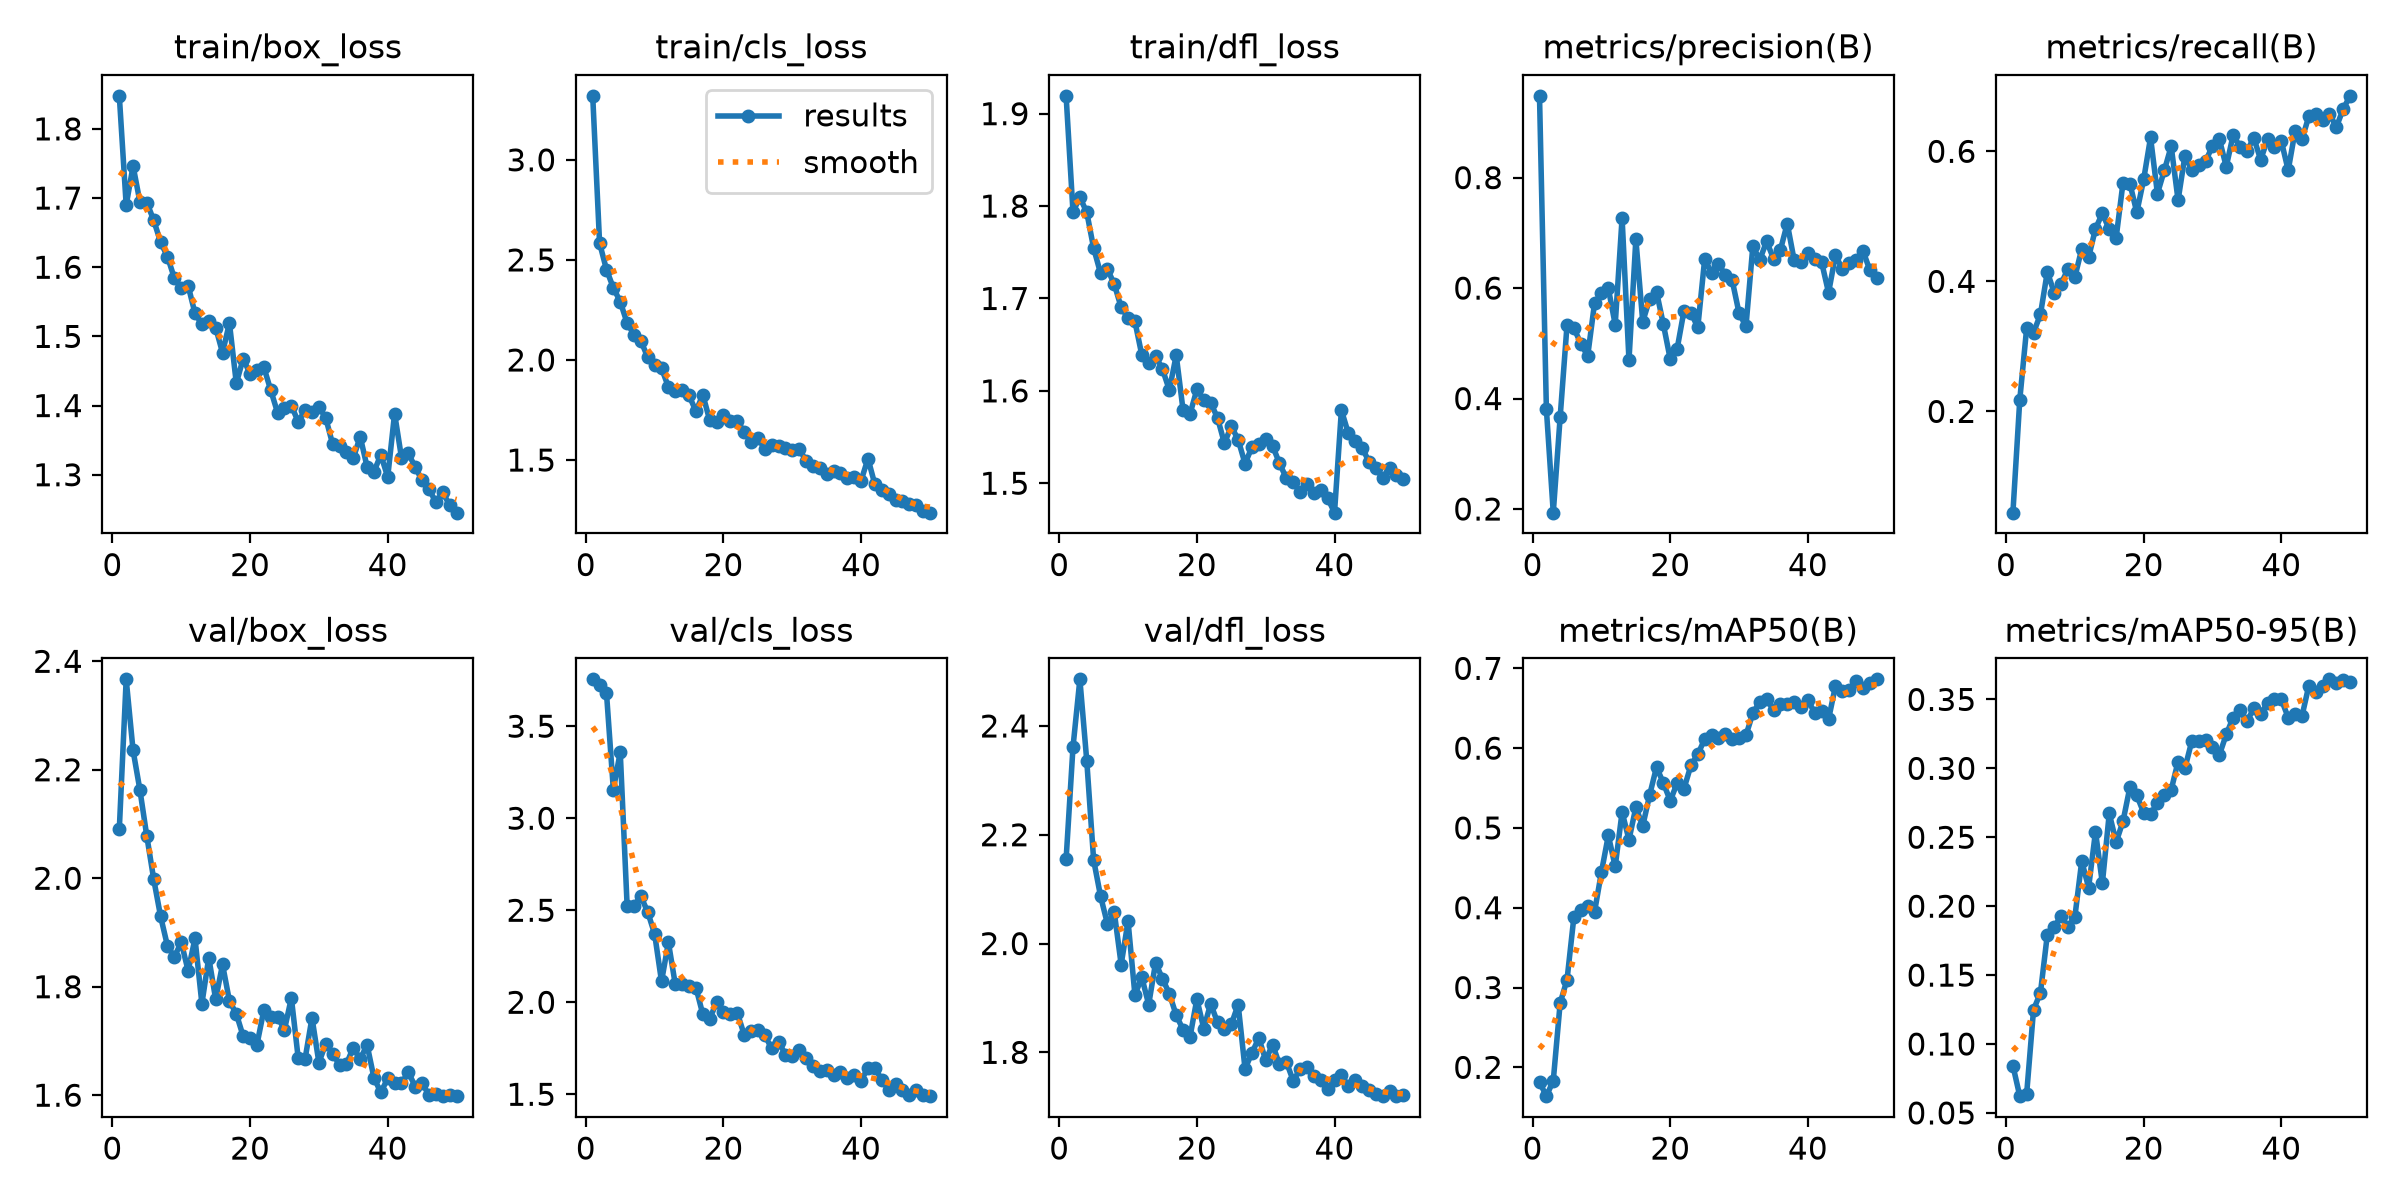

Source data for this figure (header and first rows):
epoch, time, train/box_loss, train/cls_loss, train/dfl_loss, metrics/precision(B), metrics/recall(B), metrics/mAP50(B), metrics/mAP50-95(B), val/box_loss, val/cls_loss, val/dfl_loss, lr/pg0, lr/pg1, lr/pg2
1, 336.5, 1.848, 3.32, 1.919, 0.9481, 0.04425, 0.1817, 0.08435, 2.09, 3.755, 2.155, 0.0003278, 0.0003278, 0.0003278
2, 658.1, 1.69, 2.584, 1.794, 0.3805, 0.2181, 0.1639, 0.06216, 2.367, 3.722, 2.361, 0.000648, 0.000648, 0.000648
3, 975.4, 1.746, 2.452, 1.809, 0.1934, 0.3281, 0.1833, 0.06398, 2.236, 3.681, 2.486, 0.0009551, 0.0009551, 0.0009551
4, 1292, 1.694, 2.36, 1.793, 0.3663, 0.3213, 0.2805, 0.1249, 2.162, 3.155, 2.336, 0.0009406, 0.0009406, 0.0009406
5, 1641, 1.694, 2.291, 1.754, 0.5332, 0.3492, 0.3099, 0.1371, 2.077, 3.359, 2.154, 0.0009208, 0.0009208, 0.0009208
6, 1998, 1.668, 2.185, 1.727, 0.5274, 0.4146, 0.3887, 0.1793, 1.998, 2.525, 2.087, 0.000901, 0.000901, 0.000901
7, 2351, 1.636, 2.126, 1.732, 0.4996, 0.3825, 0.3974, 0.1848, 1.93, 2.526, 2.036, 0.0008812, 0.0008812, 0.0008812
8, 2692, 1.615, 2.096, 1.715, 0.4771, 0.3962, 0.4024, 0.193, 1.875, 2.576, 2.058, 0.0008614, 0.0008614, 0.0008614
9, 3027, 1.584, 2.013, 1.69, 0.573, 0.4191, 0.3949, 0.1846, 1.855, 2.49, 1.961, 0.0008416, 0.0008416, 0.0008416
10, 3368, 1.57, 1.975, 1.679, 0.5905, 0.4063, 0.4448, 0.1921, 1.882, 2.371, 2.041, 0.0008218, 0.0008218, 0.0008218
11, 3712, 1.573, 1.959, 1.675, 0.5996, 0.45, 0.4906, 0.2326, 1.829, 2.113, 1.905, 0.000802, 0.000802, 0.000802
12, 4055, 1.533, 1.865, 1.639, 0.534, 0.437, 0.4517, 0.2135, 1.889, 2.326, 1.938, 0.0007822, 0.0007822, 0.0007822
13, 4391, 1.518, 1.847, 1.631, 0.7268, 0.4809, 0.52, 0.254, 1.769, 2.097, 1.888, 0.0007624, 0.0007624, 0.0007624
14, 4731, 1.522, 1.851, 1.638, 0.4694, 0.5047, 0.4852, 0.2167, 1.854, 2.097, 1.965, 0.0007426, 0.0007426, 0.0007426
15, 5017, 1.513, 1.823, 1.623, 0.6884, 0.4798, 0.5259, 0.2673, 1.777, 2.087, 1.935, 0.0007228, 0.0007228, 0.0007228
16, 5274, 1.476, 1.744, 1.601, 0.5391, 0.4671, 0.5025, 0.2464, 1.841, 2.08, 1.908, 0.000703, 0.000703, 0.000703
17, 5526, 1.519, 1.826, 1.639, 0.58, 0.5519, 0.5412, 0.2616, 1.774, 1.934, 1.868, 0.0006832, 0.0006832, 0.0006832
18, 5777, 1.432, 1.699, 1.579, 0.5934, 0.5504, 0.5762, 0.2864, 1.75, 1.911, 1.841, 0.0006634, 0.0006634, 0.0006634
19, 6035, 1.468, 1.691, 1.575, 0.5342, 0.5061, 0.5562, 0.2804, 1.709, 1.999, 1.828, 0.0006436, 0.0006436, 0.0006436
20, 6286, 1.446, 1.727, 1.601, 0.4711, 0.5567, 0.5341, 0.2678, 1.706, 1.945, 1.898, 0.0006238, 0.0006238, 0.0006238
21, 6546, 1.452, 1.697, 1.59, 0.4902, 0.6213, 0.5562, 0.2666, 1.693, 1.934, 1.844, 0.000604, 0.000604, 0.000604
22, 6869, 1.456, 1.697, 1.587, 0.5592, 0.5349, 0.5494, 0.2752, 1.757, 1.943, 1.889, 0.0005842, 0.0005842, 0.0005842
23, 7194, 1.422, 1.639, 1.571, 0.5554, 0.5706, 0.5784, 0.2806, 1.745, 1.825, 1.855, 0.0005644, 0.0005644, 0.0005644
24, 7518, 1.39, 1.592, 1.543, 0.5289, 0.6078, 0.5925, 0.2844, 1.744, 1.841, 1.843, 0.0005446, 0.0005446, 0.0005446
25, 7839, 1.396, 1.611, 1.562, 0.6525, 0.5248, 0.6111, 0.3049, 1.721, 1.85, 1.851, 0.0005248, 0.0005248, 0.0005248
26, 8165, 1.4, 1.555, 1.547, 0.628, 0.5935, 0.6166, 0.3002, 1.779, 1.82, 1.888, 0.000505, 0.000505, 0.000505
27, 8491, 1.377, 1.574, 1.521, 0.6442, 0.5713, 0.6127, 0.3199, 1.668, 1.75, 1.77, 0.0004852, 0.0004852, 0.0004852
28, 8813, 1.394, 1.57, 1.539, 0.6233, 0.5792, 0.6178, 0.3196, 1.667, 1.787, 1.799, 0.0004654, 0.0004654, 0.0004654
29, 9134, 1.39, 1.561, 1.542, 0.6139, 0.5846, 0.6115, 0.3206, 1.743, 1.715, 1.826, 0.0004456, 0.0004456, 0.0004456
30, 9455, 1.398, 1.552, 1.548, 0.5544, 0.6085, 0.613, 0.3153, 1.66, 1.708, 1.786, 0.0004258, 0.0004258, 0.0004258
31, 9791, 1.382, 1.557, 1.541, 0.5308, 0.6186, 0.6163, 0.3097, 1.695, 1.74, 1.814, 0.000406, 0.000406, 0.000406
32, 10114, 1.344, 1.495, 1.522, 0.6761, 0.5763, 0.6437, 0.3246, 1.677, 1.697, 1.778, 0.0003862, 0.0003862, 0.0003862
33, 10436, 1.342, 1.471, 1.506, 0.6511, 0.625, 0.6583, 0.3368, 1.656, 1.655, 1.782, 0.0003664, 0.0003664, 0.0003664
34, 10774, 1.333, 1.46, 1.501, 0.6845, 0.607, 0.6617, 0.342, 1.658, 1.626, 1.748, 0.0003466, 0.0003466, 0.0003466
35, 11107, 1.324, 1.429, 1.49, 0.6533, 0.6002, 0.6477, 0.334, 1.688, 1.631, 1.769, 0.0003268, 0.0003268, 0.0003268
36, 11446, 1.355, 1.445, 1.499, 0.6689, 0.6207, 0.6557, 0.3435, 1.666, 1.606, 1.773, 0.000307, 0.000307, 0.000307
37, 11792, 1.312, 1.434, 1.49, 0.7169, 0.587, 0.6554, 0.3396, 1.693, 1.621, 1.757, 0.0002872, 0.0002872, 0.0002872
38, 12130, 1.305, 1.409, 1.492, 0.6504, 0.6183, 0.6579, 0.3472, 1.632, 1.587, 1.749, 0.0002674, 0.0002674, 0.0002674
39, 12466, 1.329, 1.415, 1.484, 0.648, 0.6073, 0.6515, 0.3503, 1.605, 1.604, 1.732, 0.0002476, 0.0002476, 0.0002476
40, 12805, 1.297, 1.397, 1.468, 0.6629, 0.6158, 0.6597, 0.3501, 1.631, 1.575, 1.749, 0.0002278, 0.0002278, 0.0002278
41, 13170, 1.388, 1.507, 1.579, 0.6535, 0.5708, 0.6443, 0.3368, 1.622, 1.643, 1.758, 0.000208, 0.000208, 0.000208
42, 13519, 1.325, 1.378, 1.554, 0.6465, 0.631, 0.6464, 0.3393, 1.622, 1.641, 1.738, 0.0001882, 0.0001882, 0.0001882
43, 13856, 1.331, 1.351, 1.546, 0.5916, 0.6184, 0.6362, 0.3378, 1.643, 1.579, 1.749, 0.0001684, 0.0001684, 0.0001684
44, 14194, 1.311, 1.33, 1.538, 0.6593, 0.6539, 0.6779, 0.36, 1.616, 1.524, 1.739, 0.0001486, 0.0001486, 0.0001486
45, 14462, 1.292, 1.3, 1.524, 0.6349, 0.6568, 0.6712, 0.3553, 1.622, 1.557, 1.731, 0.0001288, 0.0001288, 0.0001288
46, 14710, 1.279, 1.294, 1.516, 0.6447, 0.6474, 0.6732, 0.3601, 1.601, 1.525, 1.724, 0.000109, 0.000109, 0.000109
47, 14958, 1.26, 1.28, 1.506, 0.6516, 0.6578, 0.684, 0.3646, 1.602, 1.498, 1.719, 8.92e-05, 8.92e-05, 8.92e-05
48, 15244, 1.275, 1.275, 1.517, 0.6676, 0.6373, 0.6748, 0.362, 1.598, 1.524, 1.728, 6.94e-05, 6.94e-05, 6.94e-05
49, 15575, 1.256, 1.243, 1.509, 0.6323, 0.6653, 0.6816, 0.3643, 1.601, 1.496, 1.721, 4.96e-05, 4.96e-05, 4.96e-05
50, 15893, 1.245, 1.237, 1.504, 0.6181, 0.6853, 0.6862, 0.3628, 1.598, 1.49, 1.721, 2.98e-05, 2.98e-05, 2.98e-05
